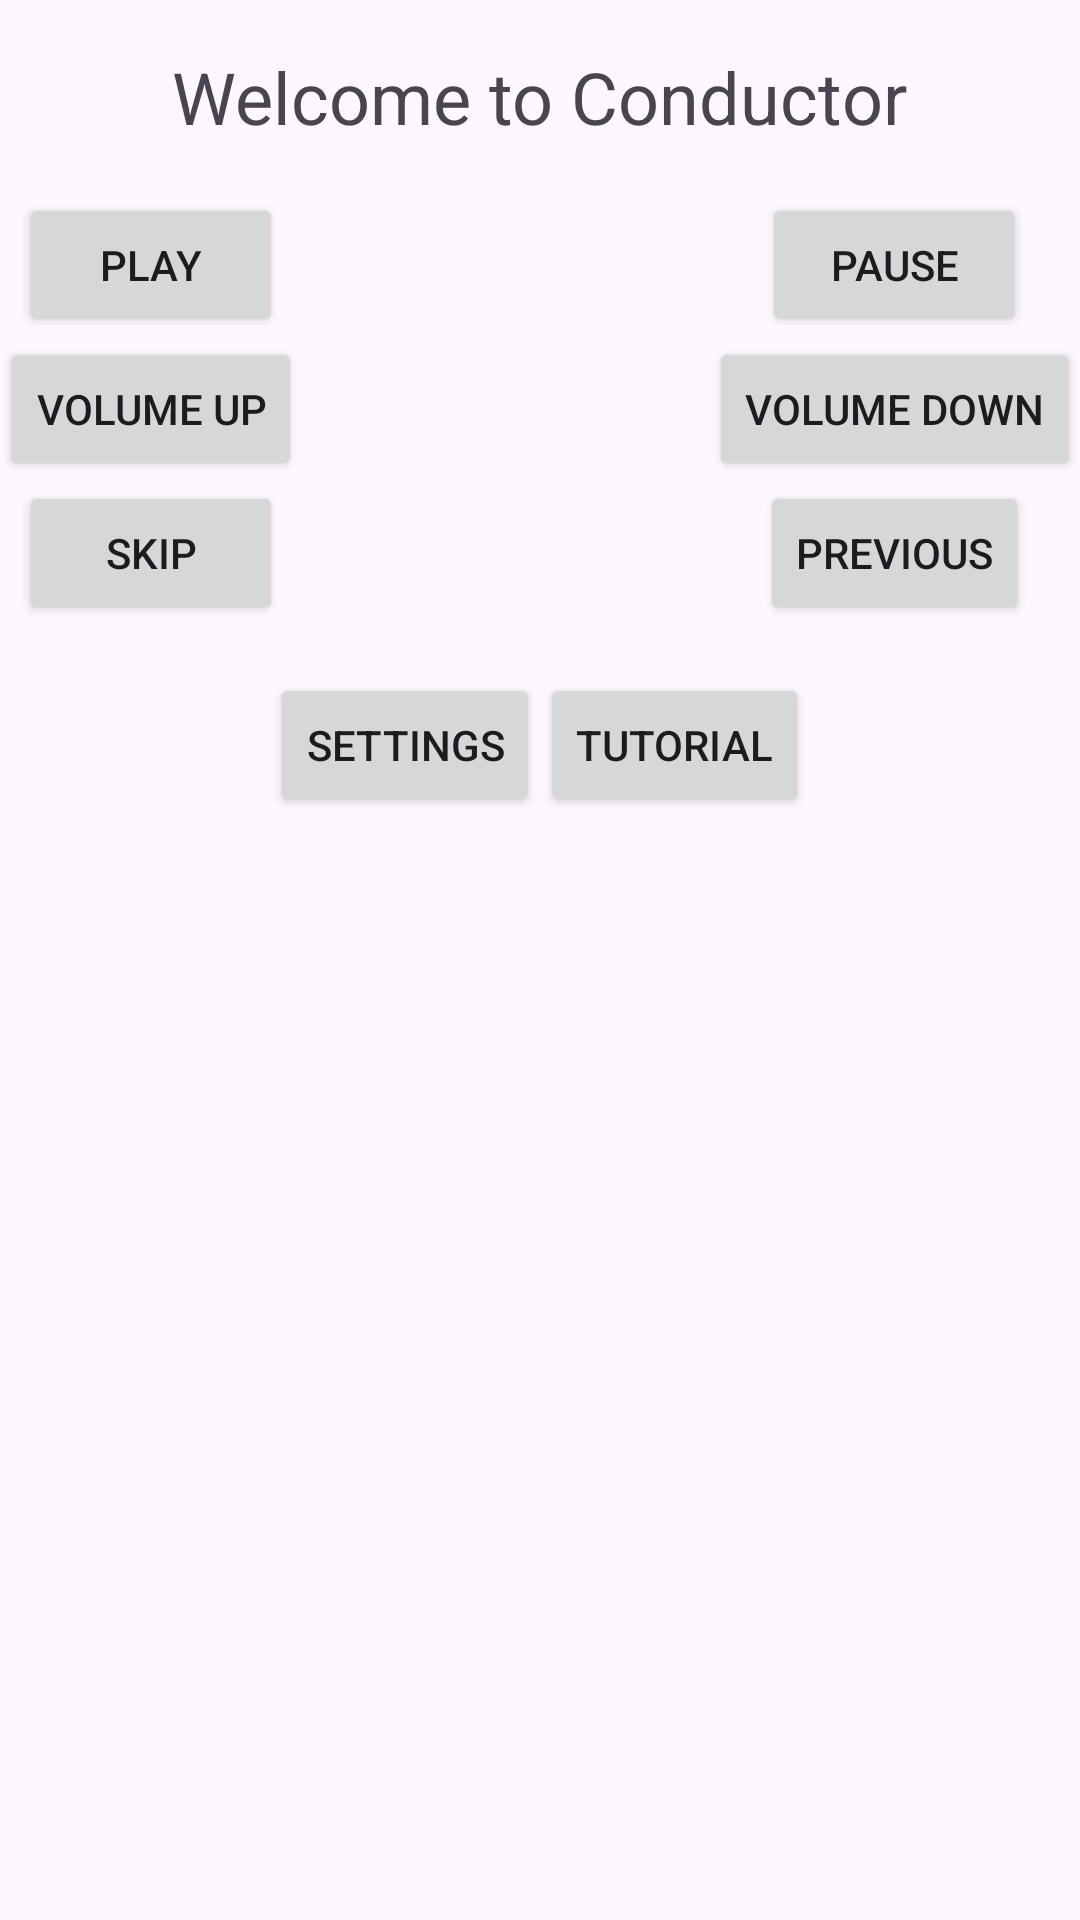

Android layout source for this screen:
<!-- AndroidManifest.xml: application theme Theme.Conductor -->
<!-- res/layout/activity_main.xml -->
<?xml version="1.0" encoding="utf-8"?>
<RelativeLayout xmlns:android="http://schemas.android.com/apk/res/android"
    xmlns:app="http://schemas.android.com/apk/res-auto"
    android:layout_width="match_parent"
    android:layout_height="match_parent"
    android:layout_gravity="bottom"
    xmlns:tools="http://schemas.android.com/tools"
    tools:context=".MainActivity">

        
        <TextView
            android:id="@+id/welcome_label"
            android:layout_width="wrap_content"
            android:layout_height="wrap_content"
            android:text="@string/title"
            android:textSize="24sp"
            android:layout_marginTop="16dp"
            android:layout_centerHorizontal="true"/>

        
        <GridLayout
            android:id="@+id/control_grid"
            android:layout_width="match_parent"
            android:layout_height="wrap_content"
            android:layout_below="@id/welcome_label"
            android:layout_marginTop="16dp"
            android:columnCount="2"
            android:rowCount="1">

            <LinearLayout
                android:id="@+id/left_column"
                android:layout_width="wrap_content"
                android:layout_height="wrap_content"
                android:orientation="vertical"
                android:layout_gravity="start">

            <Button
                android:id="@+id/button_play"
                android:layout_width="wrap_content"
                android:layout_height="wrap_content"
                android:layout_gravity="center"
                android:text="@string/play" />


            <Button
                android:id="@+id/button_volume_up"
                android:layout_width="wrap_content"
                android:layout_height="wrap_content"
                android:layout_gravity="center"
                android:text="@string/vol_up"
                android:onClick="volumeUpClicked"/>

                <Button
                    android:id="@+id/button_skip"
                    android:layout_width="wrap_content"
                    android:layout_height="wrap_content"
                    android:layout_gravity="center"
                    android:text="@string/skip"/>

            </LinearLayout>

            <LinearLayout
                android:id="@+id/right_column"
                android:layout_width="wrap_content"
                android:layout_height="wrap_content"
                android:orientation="vertical"
                android:layout_gravity="end">

                <Button
                    android:id="@+id/button_pause"
                    android:layout_width="wrap_content"
                    android:layout_height="wrap_content"
                    android:layout_gravity="center"
                    android:text="@string/pause"/>

            <Button
                android:id="@+id/button_volume_down"
                android:layout_width="wrap_content"
                android:layout_height="wrap_content"
                android:layout_gravity="center"
                android:text="@string/vol_down"
                android:onClick="volumeDownClicked"/>


            <Button
                android:id="@+id/button_previous"
                android:layout_width="wrap_content"
                android:layout_height="wrap_content"
                android:layout_gravity="center"
                android:text="@string/previous"/>
            </LinearLayout>

        </GridLayout>

        

    <LinearLayout
        android:id="@+id/options"
        android:layout_width="wrap_content"
        android:layout_height="wrap_content"
        android:orientation="horizontal"
        android:layout_below="@id/control_grid"
        android:layout_centerInParent="true"
        android:layout_gravity="center">

        <Button
            android:id="@+id/button_settings"
            android:layout_width="wrap_content"
            android:layout_height="wrap_content"
            android:text="@string/settings"
            android:layout_marginTop="16dp" />

        
        <Button
            android:id="@+id/button_tutorial"
            android:layout_width="wrap_content"
            android:layout_height="wrap_content"
            android:text="@string/tutorial"
            android:layout_marginTop="16dp" />


    </LinearLayout>


    </RelativeLayout>
<!-- resources referenced by this layout -->
<resources>
  <string name="pause">Pause</string>
  <string name="play">Play</string>
  <string name="previous">Previous</string>
  <string name="settings">Settings</string>
  <string name="skip">Skip</string>
  <string name="title">Welcome to Conductor</string>
  <string name="tutorial">Tutorial</string>
  <string name="vol_down">Volume Down</string>
  <string name="vol_up">Volume Up</string>
  <style name="Theme.Conductor" parent="Base.Theme.Conductor" />
  <style name="Base.Theme.Conductor" parent="Theme.Material3.DayNight.NoActionBar">
          
          
      </style>
</resources>
